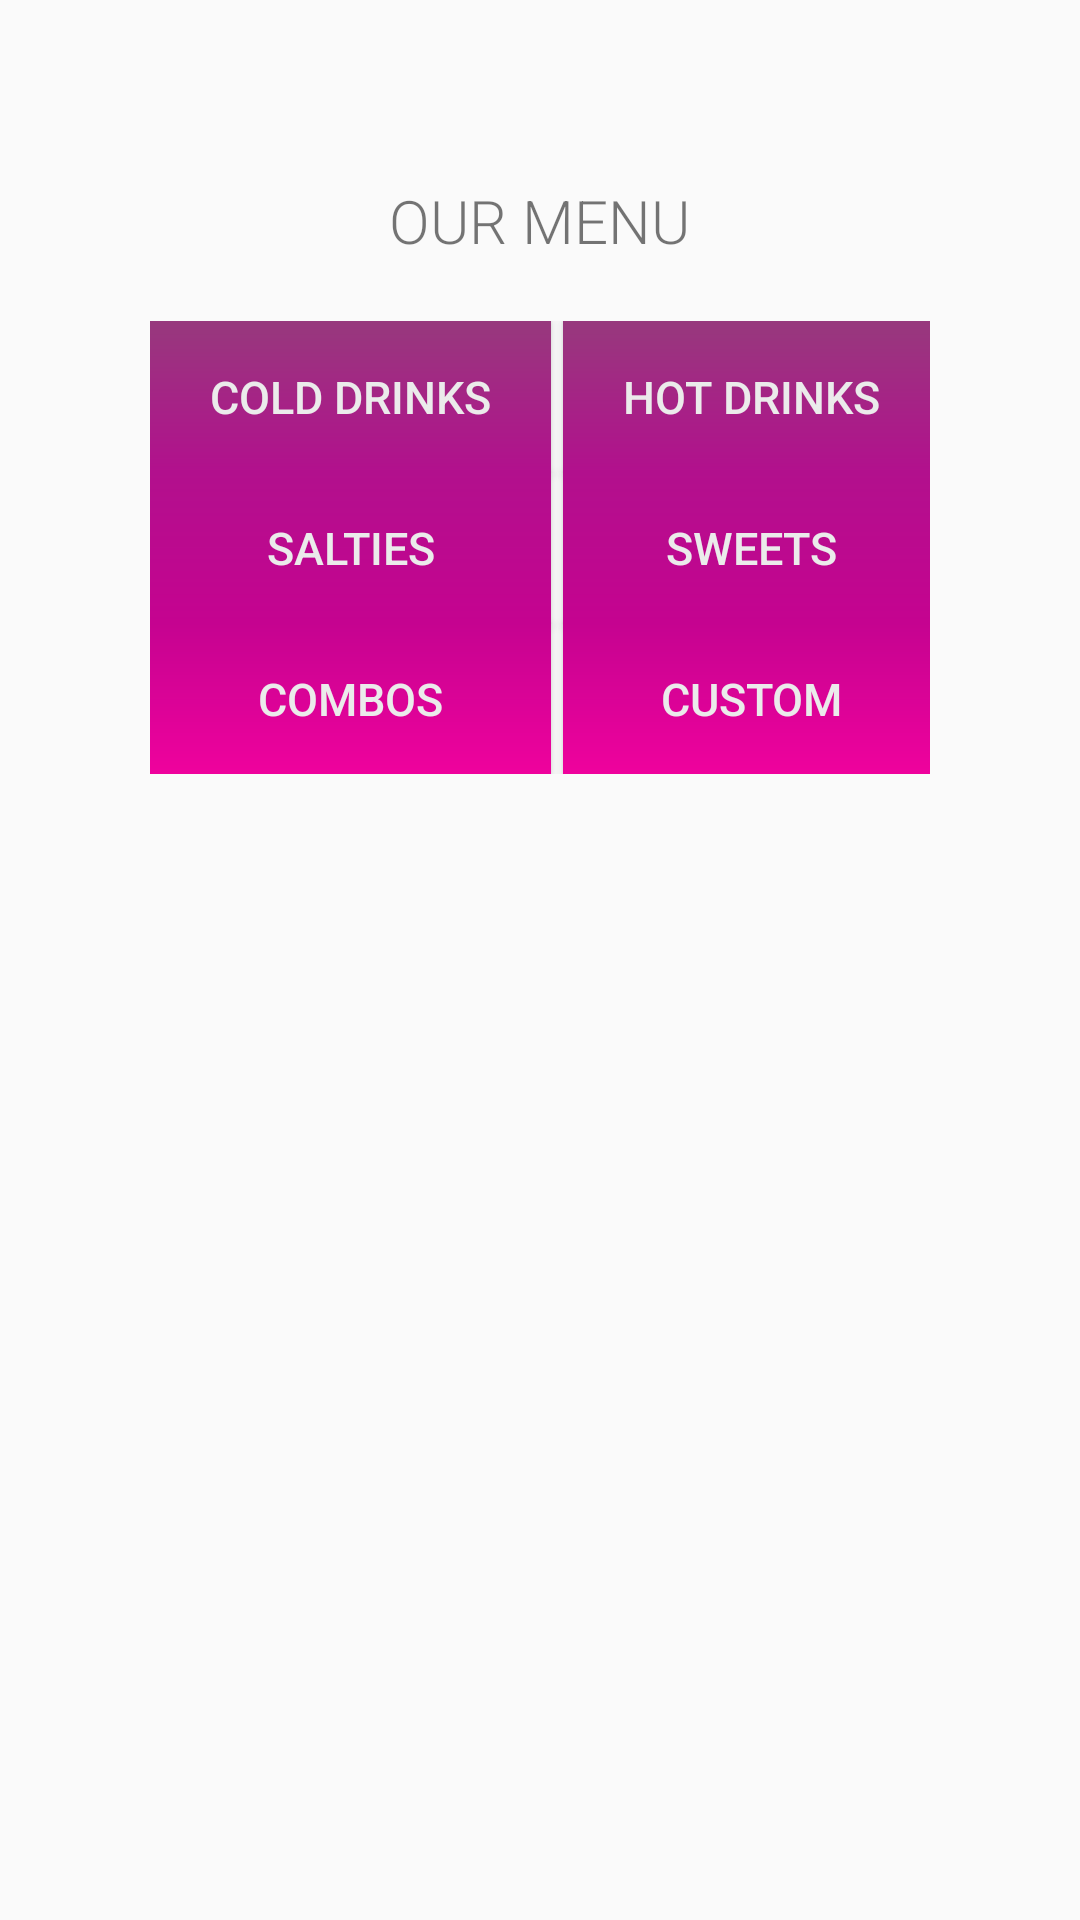

Layout XML and referenced resources for this Android screen:
<!-- AndroidManifest.xml: application theme Theme.Thechessery -->
<!-- res/layout/activity_menu.xml -->
<?xml version="1.0" encoding="utf-8"?>
<LinearLayout xmlns:android="http://schemas.android.com/apk/res/android"
    xmlns:app="http://schemas.android.com/apk/res-auto"
    xmlns:tools="http://schemas.android.com/tools"
    android:id="@+id/main"
    android:orientation="vertical"
    android:layout_width="match_parent"
    android:layout_height="match_parent"
    tools:context=".MenuActivity">

    <ImageView
        android:layout_width="241dp"
        android:layout_height="wrap_content"
        android:scaleType="centerInside"
        android:src="@drawable/title"
        android:layout_gravity="center_horizontal"
        android:layout_marginTop="50dp"
        />

    <TextView
        android:layout_width="wrap_content"
        android:layout_height="wrap_content"
        android:fontFamily="sans-serif-light"
        android:text="@string/our_menu"
        android:textAllCaps="true"
        android:layout_gravity="center_horizontal"
        android:textSize="20sp"
        android:layout_marginTop="10dp"
        />

    <GridLayout
        android:layout_width="match_parent"
        android:layout_height="wrap_content"
        android:columnCount="2"
        android:layout_marginTop="20dp"
        android:paddingHorizontal="50dp"
        >

        <Button
            android:id="@+id/button_cold_drinks"
            android:text="@string/cold_drinks"
            android:textColor="@color/dusty_white"
            android:background="@drawable/first_gradient"
            android:paddingHorizontal="@dimen/menu_buttons_padding"
            android:layout_marginEnd="@dimen/menu_buttons_margin"
            android:layout_gravity="fill_horizontal"
            android:textSize="@dimen/menu_buttons_text"
            android:paddingVertical="@dimen/menu_buttons_padding_v"
            />

        <Button
            android:id="@+id/button_hot_drinks"
            android:text="@string/hot_drinks"
            android:textColor="@color/dusty_white"
            android:background="@drawable/first_gradient"
            android:paddingHorizontal="@dimen/menu_buttons_padding"
            android:layout_marginStart="@dimen/menu_buttons_margin"
            android:textSize="@dimen/menu_buttons_text"
            android:paddingVertical="@dimen/menu_buttons_padding_v"
            />

        <Button
            android:id="@+id/salties"
            android:text="@string/salties"
            android:textColor="@color/dusty_white"
            android:background="@drawable/second_gradient"
            android:paddingHorizontal="@dimen/menu_buttons_padding"
            android:layout_marginEnd="@dimen/menu_buttons_margin"
            android:layout_gravity="fill_horizontal"
            android:textSize="@dimen/menu_buttons_text"
            android:paddingVertical="@dimen/menu_buttons_padding_v"
            />

        <Button
            android:id="@+id/button_sweets"
            android:text="@string/sweets"
            android:textColor="@color/dusty_white"
            android:background="@drawable/second_gradient"
            android:paddingHorizontal="@dimen/menu_buttons_padding"
            android:layout_marginStart="@dimen/menu_buttons_margin"
            android:layout_gravity="fill_horizontal"
            android:textSize="@dimen/menu_buttons_text"
            android:paddingVertical="@dimen/menu_buttons_padding_v"
            />

        <Button
            android:id="@+id/button_combos"
            android:text="@string/combos"
            android:textColor="@color/dusty_white"
            android:background="@drawable/third_gradient"
            android:paddingHorizontal="@dimen/menu_buttons_padding"
            android:layout_marginEnd="@dimen/menu_buttons_margin"
            android:layout_gravity="fill_horizontal"
            android:textSize="@dimen/menu_buttons_text"
            android:paddingVertical="@dimen/menu_buttons_padding_v"
            />

        <Button
            android:id="@+id/button_customizable"
            android:text="@string/customizable"
            android:textColor="@color/dusty_white"
            android:background="@drawable/third_gradient"
            android:paddingHorizontal="@dimen/menu_buttons_padding"
            android:layout_marginStart="@dimen/menu_buttons_margin"
            android:layout_gravity="fill_horizontal"
            android:textSize="@dimen/menu_buttons_text"
            android:paddingVertical="@dimen/menu_buttons_padding_v"
            />

        </GridLayout>

</LinearLayout>
<!-- resources referenced by this layout -->
<resources>
  <color name="dusty_white">#EBEBEB</color>
  <dimen name="menu_buttons_margin">2dp</dimen>
  <dimen name="menu_buttons_padding">20dp</dimen>
  <dimen name="menu_buttons_padding_v">15dp</dimen>
  <dimen name="menu_buttons_text">15sp</dimen>
  <!-- drawable first_gradient (drawable) -->
  <?xml version="1.0" encoding="utf-8"?>
  <shape xmlns:android="http://schemas.android.com/apk/res/android">
      <gradient
          android:type="linear"
          android:angle="270"
          android:startColor="@color/very_purple"
          android:endColor="@color/less_purple"
          />
  </shape>
  <!-- drawable second_gradient (drawable) -->
  <?xml version="1.0" encoding="utf-8"?>
  <shape xmlns:android="http://schemas.android.com/apk/res/android">
      <gradient
          android:type="linear"
          android:angle="270"
          android:startColor="@color/less_purple"
          android:endColor="@color/pinky"
          />
  </shape>
  <!-- drawable third_gradient (drawable) -->
  <?xml version="1.0" encoding="utf-8"?>
  <shape xmlns:android="http://schemas.android.com/apk/res/android">
      <gradient
          android:type="linear"
          android:angle="270"
          android:startColor="@color/pinky"
          android:endColor="@color/last_pink"
          />
  </shape>
  <string name="cold_drinks">Cold drinks</string>
  <string name="combos">Combos</string>
  <string name="customizable">Custom</string>
  <string name="hot_drinks">Hot drinks</string>
  <string name="our_menu">Our menu</string>
  <string name="salties">Salties</string>
  <string name="sweets">Sweets</string>
  <style name="Theme.Thechessery" parent="Base.Theme.Thechessery" />
  <color name="very_purple">#97397D</color>
  <color name="less_purple">#B2108D</color>
  <color name="pinky">#C50390</color>
  <color name="last_pink">#EF029D</color>
  <style name="Base.Theme.Thechessery" parent="Theme.AppCompat.DayNight.DarkActionBar">
          
          
  
          <item name="colorPrimary">@color/very_purple</item>
          <item name="colorPrimaryVariant">@color/less_purple</item>
          <item name="colorOnPrimary">@color/dusty_white</item>
  
  
          <item name="colorSecondary">@color/pinky</item>
          <item name="colorSecondaryVariant">@color/last_pink</item>
          <item name="colorOnSecondary">@color/black</item>
  
      </style>
  <color name="black">#FF000000</color>
</resources>
